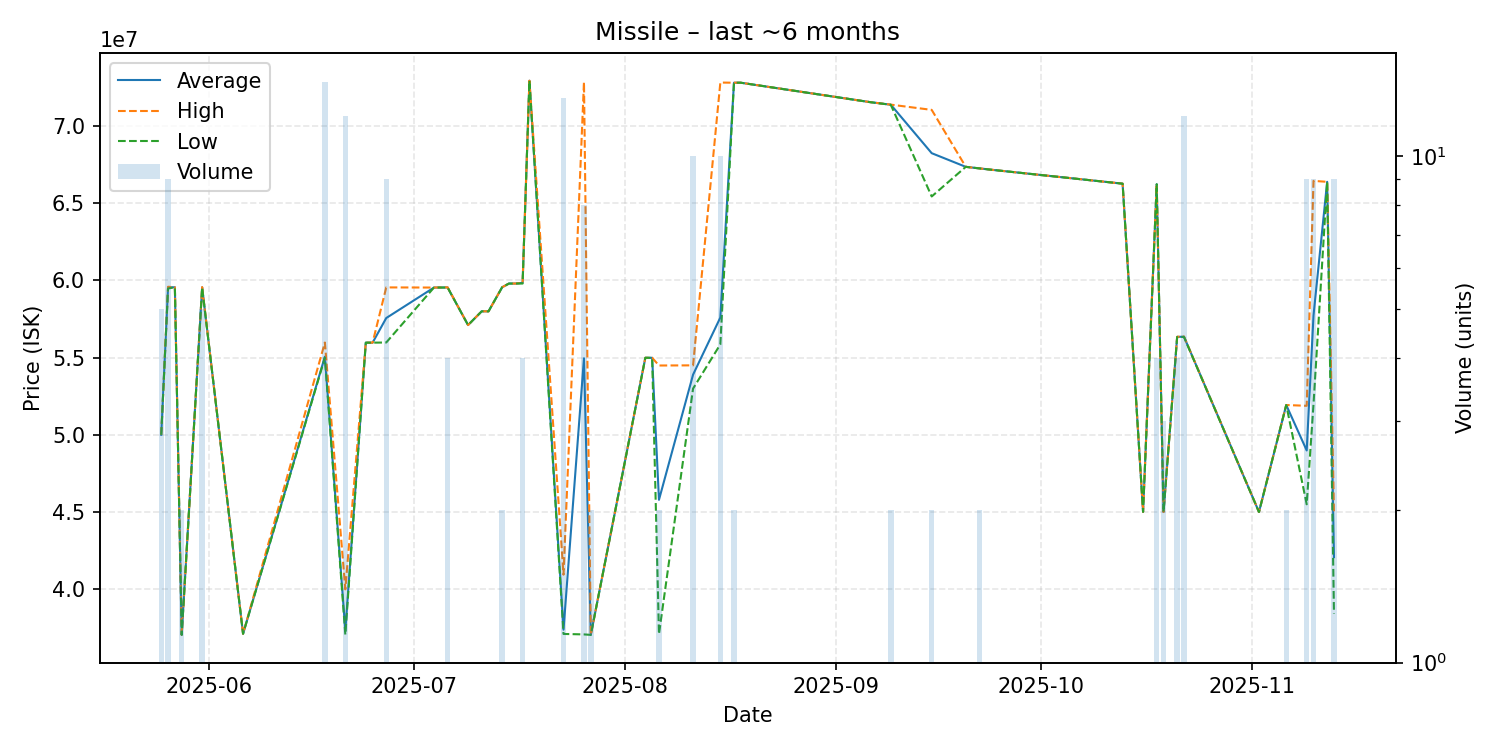

Source data for this figure (header and first rows):
date, average, highest, lowest, order_count, volume
2025-05-25, 50000000, 50000000, 50000000, 1, 5
2025-05-26, 59551111, 59590000, 59480000, 4, 9
2025-05-27, 59560000, 59560000, 59560000, 1, 1
2025-05-28, 37045000, 37050000, 37040000, 2, 2
2025-05-31, 59554000, 59570000, 59540000, 4, 5
2025-06-06, 37110000, 37110000, 37110000, 1, 1
2025-06-18, 55063571, 55980000, 55000000, 5, 14
2025-06-21, 37305000, 39990000, 37050000, 3, 12
2025-06-24, 55970000, 55970000, 55970000, 1, 1
2025-06-25, 55970000, 55970000, 55970000, 1, 1
2025-06-27, 57565556, 59550000, 55980000, 3, 9
2025-07-04, 59540000, 59540000, 59540000, 1, 1
2025-07-06, 59547500, 59555000, 59540000, 3, 4
2025-07-09, 57110000, 57110000, 57110000, 1, 1
2025-07-11, 58000000, 58000000, 58000000, 1, 1
2025-07-12, 58000000, 58000000, 58000000, 1, 1
2025-07-14, 59560000, 59560000, 59560000, 2, 2
2025-07-15, 59800000, 59800000, 59800000, 1, 1
2025-07-16, 59800000, 59800000, 59800000, 1, 1
2025-07-17, 59847500, 59850000, 59800000, 4, 4
2025-07-18, 72940000, 72940000, 72940000, 1, 1
2025-07-23, 37374615, 40940000, 37100000, 4, 13
2025-07-26, 54960000, 72850000, 37070000, 2, 8
2025-07-27, 37040000, 37040000, 37040000, 1, 2
2025-08-04, 54990000, 54990000, 54990000, 1, 1
2025-08-05, 54990000, 54990000, 54990000, 1, 1
2025-08-06, 45790000, 54490000, 37090000, 2, 2
2025-08-11, 53897000, 54500000, 52995000, 4, 10
2025-08-15, 57600000, 72820000, 55860000, 5, 10
2025-08-17, 72810000, 72810000, 72810000, 1, 2
2025-08-18, 72810000, 72810000, 72810000, 1, 1
2025-09-06, 71550000, 71550000, 71550000, 1, 1
2025-09-09, 71385000, 71390000, 71380000, 2, 2
2025-09-15, 68245000, 71050000, 65440000, 2, 2
2025-09-20, 67360000, 67360000, 67360000, 1, 1
2025-09-22, 67260000, 67260000, 67260000, 2, 2
2025-09-24, 67160000, 67160000, 67160000, 1, 1
2025-10-13, 66270000, 66270000, 66270000, 1, 1
2025-10-16, 45010000, 45010000, 45010000, 1, 1
2025-10-18, 66235000, 66240000, 66230000, 2, 4
2025-10-19, 45000000, 45000000, 45000000, 1, 3
2025-10-21, 56345000, 56350000, 56340000, 2, 4
2025-10-22, 56355000, 56370000, 56340000, 7, 12
2025-11-02, 45000000, 45000000, 45000000, 1, 1
2025-11-06, 51930000, 51930000, 51930000, 2, 2
2025-11-09, 48986667, 51880000, 45500000, 5, 9
2025-11-10, 57744444, 66450000, 52000000, 5, 9
2025-11-12, 66390000, 66390000, 66390000, 1, 1
2025-11-13, 42075556, 45000000, 38420000, 3, 9
